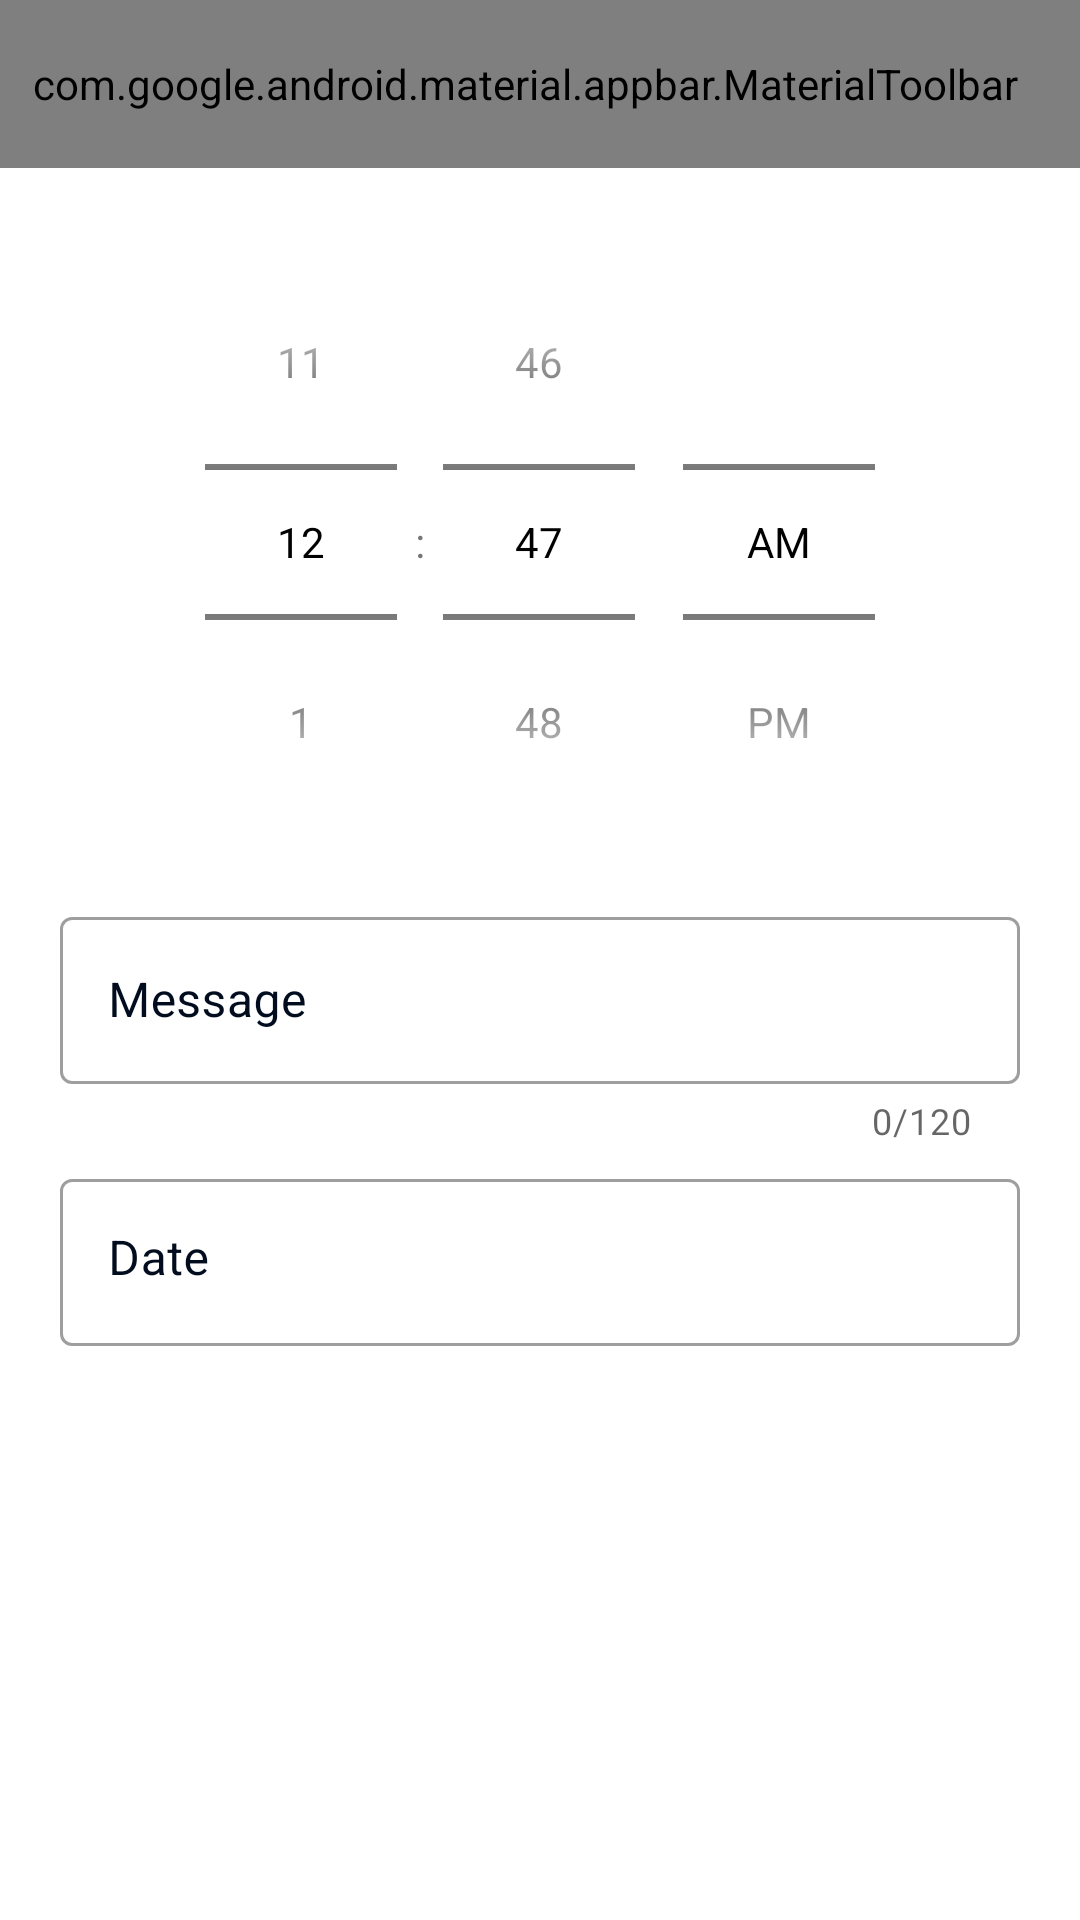

Reconstruct the res/layout file that produces this screen, plus the resources it refers to.
<!-- AndroidManifest.xml: application theme Theme.RemindME -->
<!-- res/layout/full_screen_dialog.xml -->
<?xml version="1.0" encoding="utf-8"?>
<androidx.constraintlayout.widget.ConstraintLayout xmlns:android="http://schemas.android.com/apk/res/android"
    xmlns:app="http://schemas.android.com/apk/res-auto"
    android:layout_width="match_parent"
    android:layout_height="match_parent"
    >

    <com.google.android.material.appbar.AppBarLayout
        android:layout_width="match_parent"
        android:layout_height="wrap_content"
        app:elevation="0dp"
        android:id="@+id/toolbar_layout"
        app:layout_constraintVertical_bias="0"
        app:layout_constraintBottom_toBottomOf="parent"
        app:layout_constraintTop_toTopOf="parent"
        >

        <com.google.android.material.appbar.MaterialToolbar
            android:id="@+id/toolbar"
            android:layout_width="match_parent"
            android:layout_height="?attr/actionBarSize"
            android:paddingEnd="16dp"
            android:paddingStart="6dp"
            app:menu="@menu/top_app_bar"
            app:navigationIcon="@drawable/ic_close"
            android:background="?colorPrimary"
            app:contentInsetStartWithNavigation="0dp"
            style="@style/Widget.MaterialComponents.Toolbar.Primary"
            />


    </com.google.android.material.appbar.AppBarLayout>

    <TimePicker
        android:id="@+id/time_picker"
        android:layout_width="match_parent"
        android:layout_height="wrap_content"
        app:layout_constraintTop_toBottomOf="@id/toolbar_layout"
        app:layout_constraintBottom_toBottomOf="parent"
        app:layout_constraintVertical_bias="0.05"
        android:timePickerMode="spinner"
        >
    </TimePicker>
    <com.google.android.material.textfield.TextInputLayout
        android:id="@+id/message"
        android:layout_width="match_parent"
        app:boxBackgroundColor="@color/white"
        android:layout_height="wrap_content"
        android:layout_marginStart="20dp"
        android:layout_marginEnd="20dp"
        app:layout_constraintTop_toBottomOf="@id/time_picker"
        app:layout_constraintVertical_bias="0.05"
        app:layout_constraintBottom_toBottomOf="parent"
        android:hint="@string/message"
        android:textColorHint="?attr/colorPrimaryVariant"
        style="@style/Widget.MaterialComponents.TextInputLayout.OutlinedBox"
        app:counterEnabled="true"
        app:counterMaxLength="120"
        >
        <com.google.android.material.textfield.TextInputEditText
            android:layout_width="match_parent"
            android:layout_height="wrap_content"
            android:maxLength="120"
            android:inputType="text"
            android:id="@+id/message_text"
            android:textColor="?attr/colorPrimary"
            />
    </com.google.android.material.textfield.TextInputLayout>
    <com.google.android.material.textfield.TextInputLayout
        android:id="@+id/date"
        app:boxBackgroundColor="@color/white"
        android:layout_height="wrap_content"
        android:hint="@string/date"
        android:layout_width="match_parent"
        android:layout_marginStart="20dp"
        android:layout_marginEnd="20dp"
        app:layout_constraintTop_toBottomOf="@id/message"
        app:layout_constraintBottom_toBottomOf="parent"
        app:layout_constraintVertical_bias="0.03"
        app:endIconMode="custom"
        app:endIconDrawable="@drawable/ic_calendar"
        android:textColorHint="?attr/colorPrimaryVariant"
        style="@style/Widget.MaterialComponents.TextInputLayout.OutlinedBox"
        >
        <com.google.android.material.textfield.TextInputEditText
            android:layout_width="match_parent"
            android:layout_height="wrap_content"
            android:gravity="top"
            android:inputType="text"
            android:id="@+id/date_content"
            android:textColor="?attr/colorPrimary"
            />
    </com.google.android.material.textfield.TextInputLayout>

</androidx.constraintlayout.widget.ConstraintLayout >
<!-- resources referenced by this layout -->
<resources>
  <color name="white">#FFFFFFFF</color>
  <!-- drawable ic_close (drawable-anydpi) -->
  <vector xmlns:android="http://schemas.android.com/apk/res/android"
      android:width="24dp"
      android:height="24dp"
      android:viewportWidth="24"
      android:viewportHeight="24"
      android:tint="?attr/colorControlNormal"
      android:alpha="0.6">
    <group android:scaleX="0.8333333"
        android:scaleY="0.8333333"
        android:translateX="2"
        android:translateY="2">
      <path
          android:fillColor="@android:color/white"
          android:pathData="M19,6.41L17.59,5 12,10.59 6.41,5 5,6.41 10.59,12 5,17.59 6.41,19 12,13.41 17.59,19 19,17.59 13.41,12z"/>
    </group>
  </vector>
  <string name="date">Date</string>
  <string name="message">Message</string>
  <style name="Theme.RemindME" parent="Theme.MaterialComponents.DayNight.NoActionBar">
          
          <item name="colorPrimary">@color/navy_blue</item>
          <item name="colorPrimaryVariant">@color/dark_blue</item>
          <item name="colorOnPrimary">@color/white</item>
          
          <item name="colorSecondary">@color/pastel_blue</item>
          <item name="colorSecondaryVariant">@color/pastel_blue</item>
          <item name="colorOnSecondary">@color/white</item>
          
          <item name="android:statusBarColor" tools:targetApi="l">?attr/colorPrimaryVariant</item>
          
          <item name="colorTextItem">@color/menu_item_color_state</item>
          <item name="android:datePickerDialogTheme">@style/MyDatePickerDialogTheme</item>
  
          <item name="windowActionModeOverlay">true</item>
          <item name="actionModeCloseDrawable">@drawable/ic_close</item>
          <item name="android:textColorPrimary">@color/black</item>
          <item name="android:iconTint">@color/black</item>
      </style>
  <color name="navy_blue">#001e38</color>
  <color name="dark_blue">#010c1e</color>
  <color name="pastel_blue">#4a6d88</color>
  <style name="MyDatePickerDialogTheme" parent="android:Theme.Material.Light.Dialog">
          <item name="android:colorAccent">@color/navy_blue</item>
          <item name="android:buttonBarPositiveButtonStyle">@style/DatePickerButtonStyle</item>
          <item name="android:buttonBarNegativeButtonStyle">@style/DatePickerButtonStyle</item>
      </style>
  <color name="black">#FF000000</color>
  <style name="DatePickerButtonStyle" parent="Base.Widget.AppCompat.Button.Borderless">
          <item name="android:textColor">@color/navy_blue</item>
      </style>
</resources>
